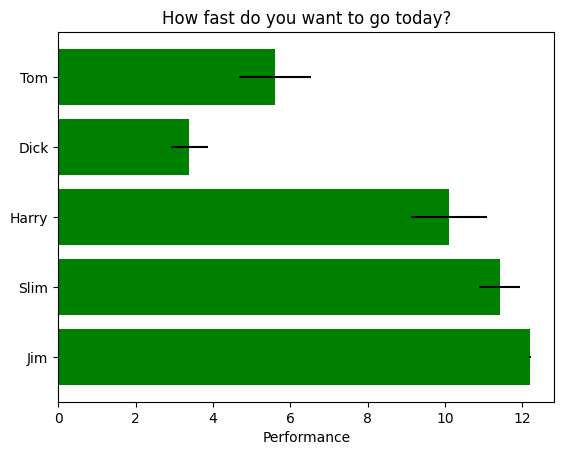

Here is the Python script that generated this plot:
import numpy as np
import matplotlib.pyplot as plt


plt.rcdefaults()
fig, ax = plt.subplots()

# Example data
people = ('Tom', 'Dick', 'Harry', 'Slim', 'Jim')
y_pos = np.arange(len(people))
performance = 3 + 10 * np.random.rand(len(people))
error = np.random.rand(len(people))

ax.barh(y_pos, performance, xerr=error, align='center',
        color='green', ecolor='black')
ax.set_yticks(y_pos)
ax.set_yticklabels(people)
ax.invert_yaxis()  # labels read top-to-bottom
ax.set_xlabel('Performance')
ax.set_title('How fast do you want to go today?')

plt.show()
